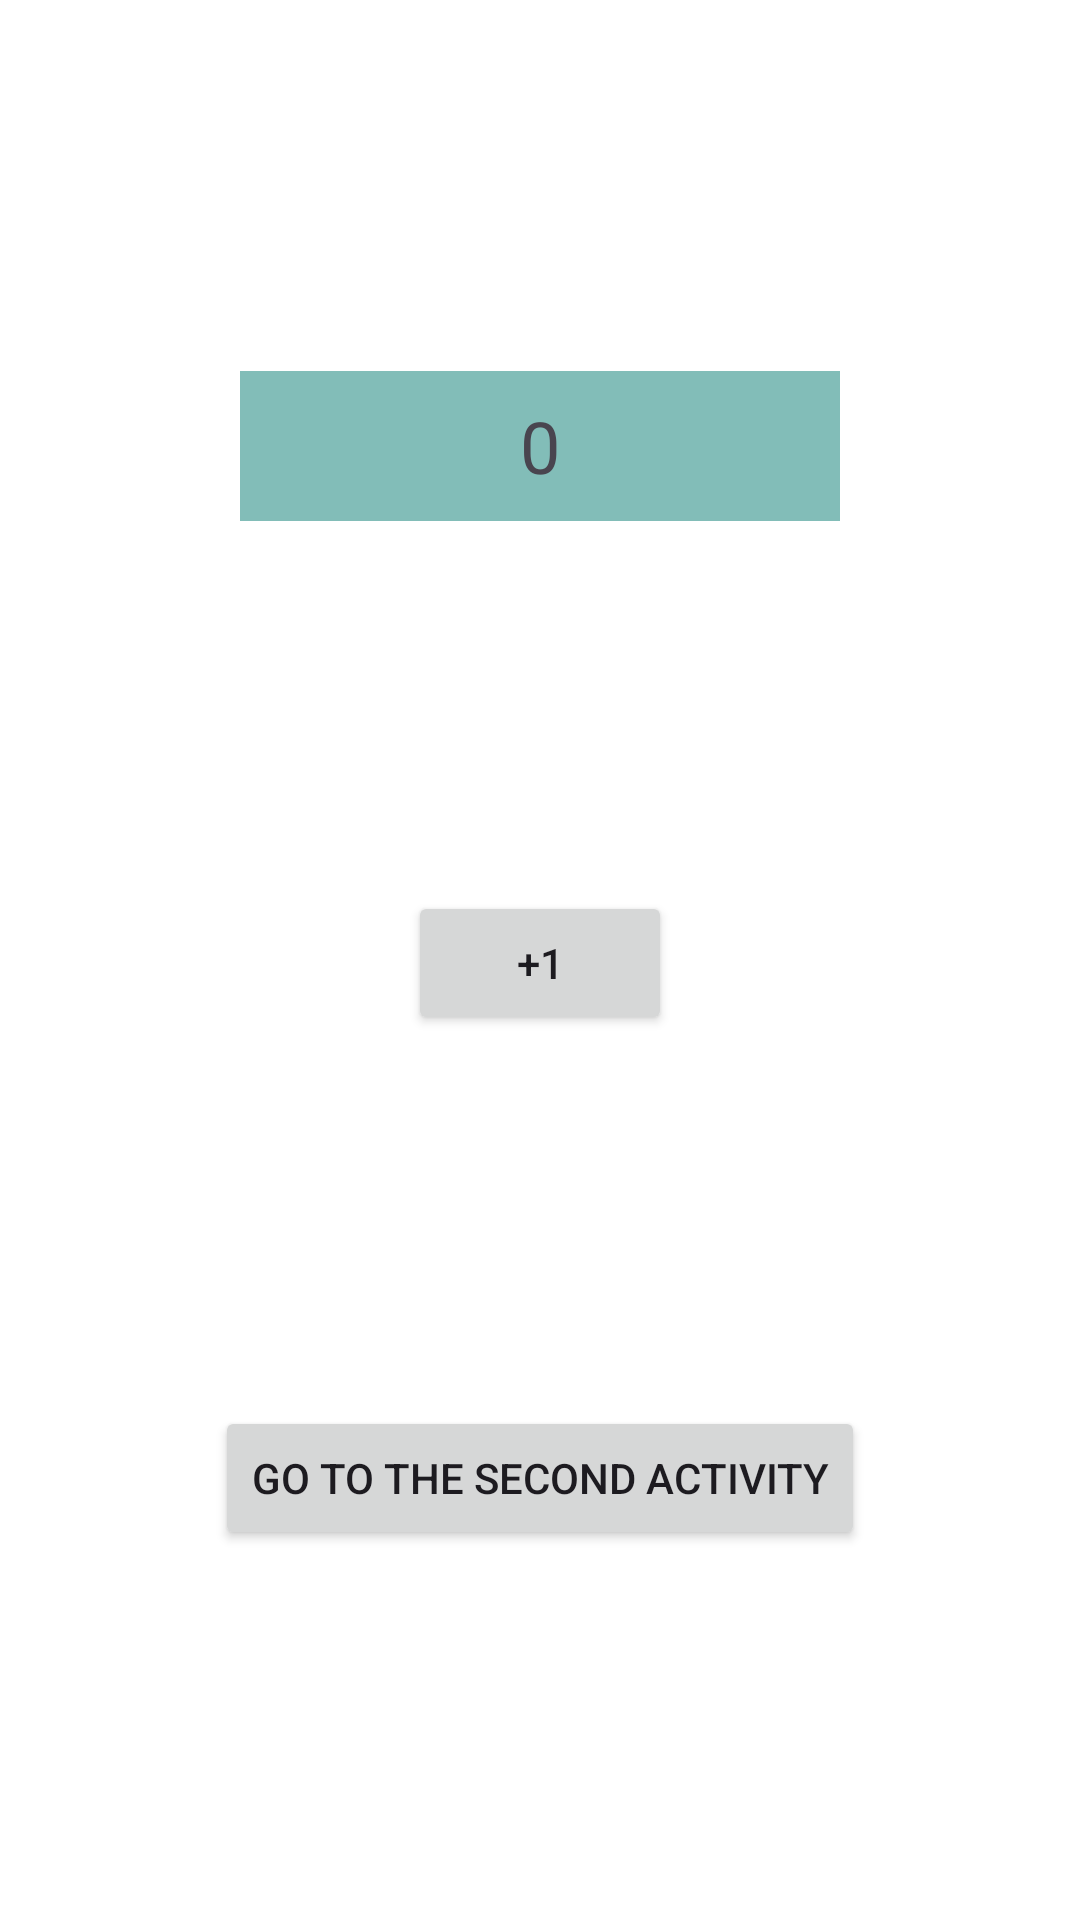

Reconstruct the res/layout file that produces this screen, plus the resources it refers to.
<!-- AndroidManifest.xml: application theme Theme.Lifecycles -->
<!-- res/layout/activity_main.xml -->
<?xml version="1.0" encoding="utf-8"?>
<androidx.constraintlayout.widget.ConstraintLayout xmlns:android="http://schemas.android.com/apk/res/android"
    xmlns:app="http://schemas.android.com/apk/res-auto"
    xmlns:tools="http://schemas.android.com/tools"
    android:id="@+id/main"
    android:layout_width="match_parent"
    android:layout_height="match_parent"
    android:background="#FFFFFF"
    tools:context="com.example.androidLearnings.poc.poc_androidLifecycle.MainActivity">

    <TextView
        android:id="@+id/counterTextView"
        android:layout_width="200dp"
        android:layout_height="50dp"
        android:background="#82BDB8"
        android:gravity="center"
        android:text="0"
        android:textSize="24sp"
        app:layout_constraintBottom_toTopOf="@+id/plusOneButton"
        app:layout_constraintEnd_toEndOf="parent"
        app:layout_constraintHorizontal_bias="0.5"
        app:layout_constraintStart_toStartOf="parent"
        app:layout_constraintTop_toTopOf="parent" />

    <Button
        android:id="@+id/plusOneButton"
        android:layout_width="wrap_content"
        android:layout_height="wrap_content"
        android:text="+1"
        app:layout_constraintBottom_toTopOf="@+id/nextActivityButton"
        app:layout_constraintEnd_toEndOf="parent"
        app:layout_constraintHorizontal_bias="0.5"
        app:layout_constraintStart_toStartOf="parent"
        app:layout_constraintTop_toBottomOf="@+id/counterTextView" />

    <Button
        android:id="@+id/nextActivityButton"
        android:layout_width="wrap_content"
        android:layout_height="wrap_content"
        android:text="Go to the Second Activity"
        app:layout_constraintBottom_toBottomOf="parent"
        app:layout_constraintEnd_toEndOf="parent"
        app:layout_constraintHorizontal_bias="0.5"
        app:layout_constraintStart_toStartOf="parent"
        app:layout_constraintTop_toBottomOf="@+id/plusOneButton" />

</androidx.constraintlayout.widget.ConstraintLayout>
<!-- resources referenced by this layout -->
<resources>
  <style name="Theme.Lifecycles" parent="Base.Theme.Lifecycles" />
  <style name="Base.Theme.Lifecycles" parent="Theme.Material3.DayNight.NoActionBar">
          
          
      </style>
</resources>
